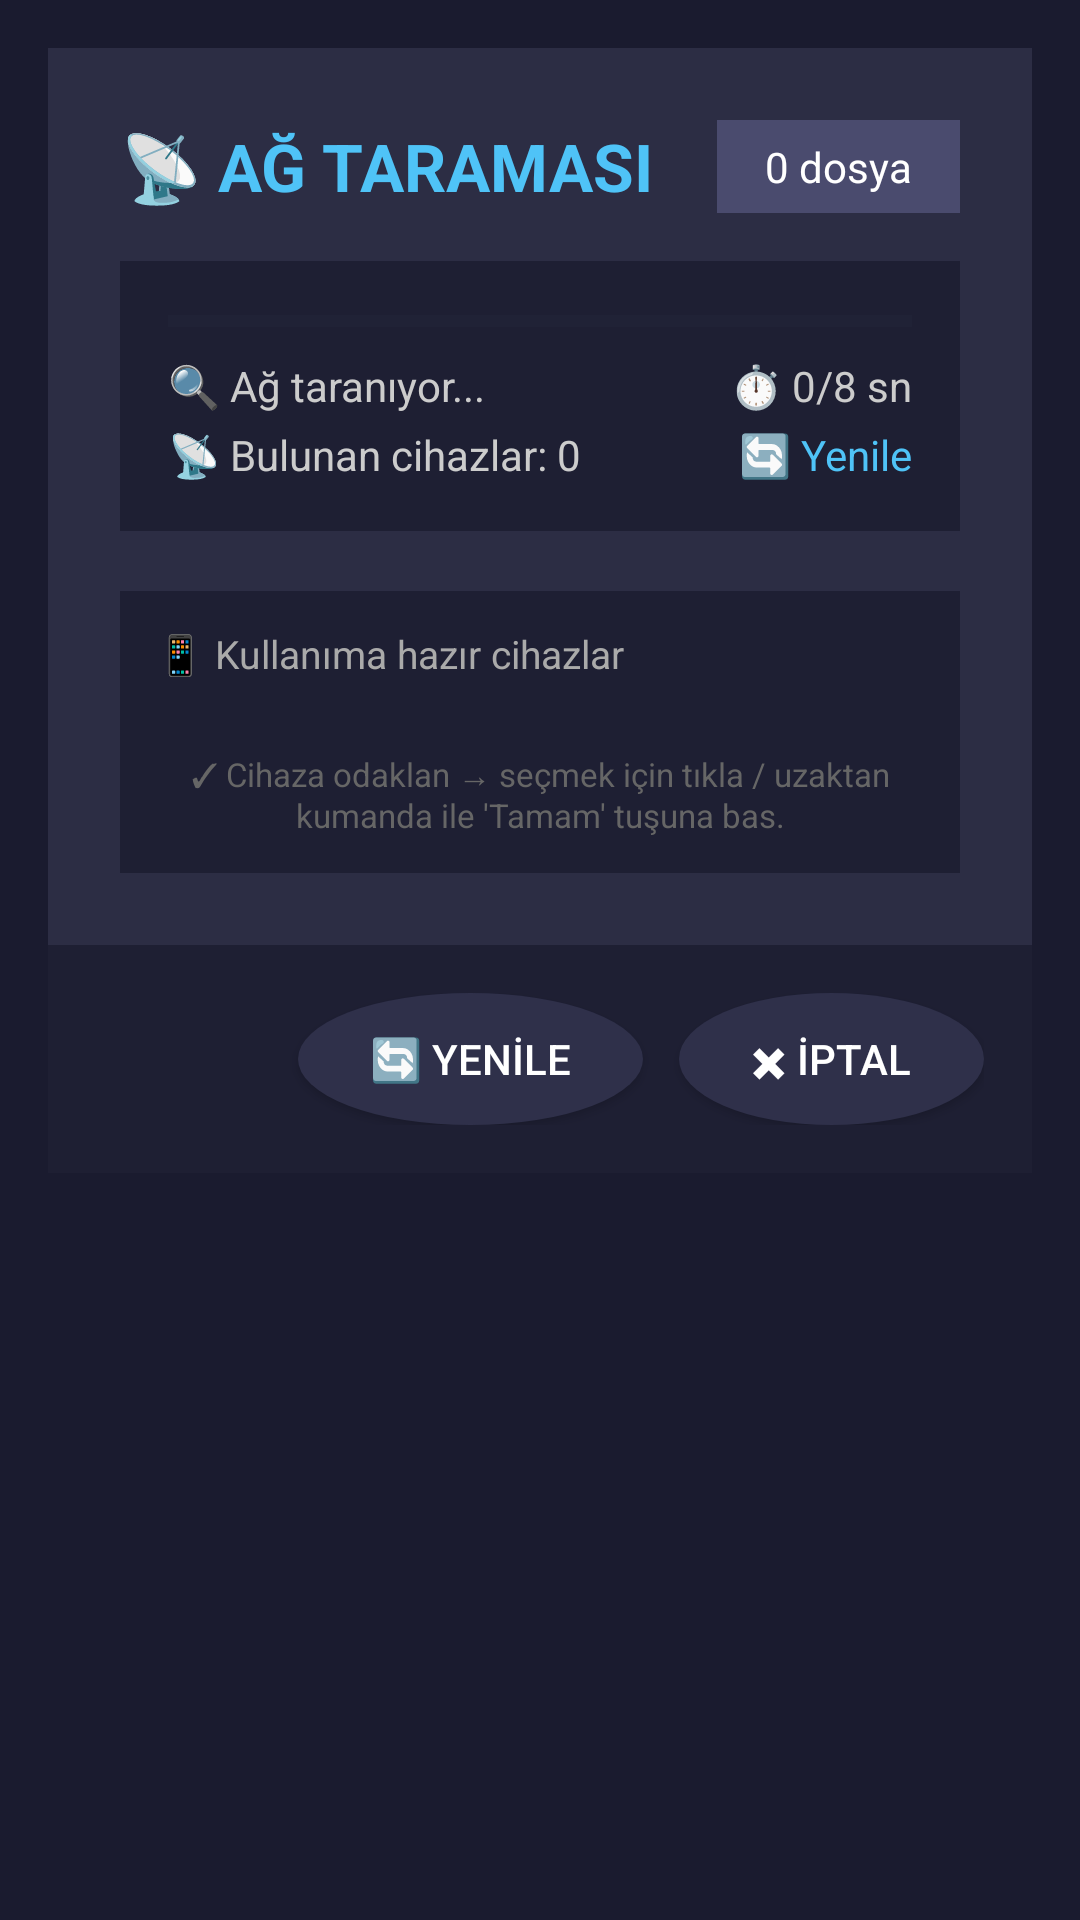

Here is an Android app screen rendered from its layout file. Give the layout XML and the strings, colors and styles it references.
<!-- AndroidManifest.xml: activity theme Theme.AppCompat.Light.NoActionBar -->
<!-- res/layout/activity_device_scan.xml -->
<?xml version="1.0" encoding="utf-8"?>
<ScrollView xmlns:android="http://schemas.android.com/apk/res/android"
    android:layout_width="match_parent"
    android:layout_height="match_parent"
    android:fillViewport="true"
    android:background="#1a1b2f">

    <LinearLayout
        android:layout_width="match_parent"
        android:layout_height="wrap_content"
        android:orientation="vertical"
        android:background="#1a1b2f">

        <LinearLayout
            android:layout_width="match_parent"
            android:layout_height="wrap_content"
            android:orientation="vertical"
            android:background="#2c2d44"
            android:layout_margin="16dp"
            android:padding="0dp"
            android:stateListAnimator="@null"
            android:elevation="0dp">

            <LinearLayout
                android:layout_width="match_parent"
                android:layout_height="wrap_content"
                android:orientation="vertical"
                android:padding="24dp">

                <LinearLayout
                    android:layout_width="match_parent"
                    android:layout_height="wrap_content"
                    android:orientation="horizontal"
                    android:gravity="center_vertical"
                    android:layout_marginBottom="16dp">

                    <TextView
                        android:layout_width="0dp"
                        android:layout_height="wrap_content"
                        android:layout_weight="1"
                        android:text="📡 AĞ TARAMASI"
                        android:textColor="#4FC3F7"
                        android:textSize="22sp"
                        android:textStyle="bold" />

                    <TextView
                        android:id="@+id/tvDosyaBadge"
                        android:layout_width="wrap_content"
                        android:layout_height="wrap_content"
                        android:background="#4a4b6e"
                        android:paddingVertical="6dp"
                        android:paddingHorizontal="16dp"
                        android:textColor="#FFFFFF"
                        android:textSize="14sp"
                        android:text="0 dosya" />
                </LinearLayout>

                <LinearLayout
                    android:layout_width="match_parent"
                    android:layout_height="wrap_content"
                    android:orientation="vertical"
                    android:background="#1e1f33"
                    android:padding="16dp"
                    android:layout_marginBottom="20dp">

                    <ProgressBar
                        android:id="@+id/progressBar"
                        style="?android:attr/progressBarStyleHorizontal"
                        android:layout_width="match_parent"
                        android:layout_height="8dp"
                        android:progress="0"
                        android:max="100"
                        android:progressTint="#4FC3F7"
                        android:progressBackgroundTint="#2a2b3f" />

                    <LinearLayout
                        android:layout_width="match_parent"
                        android:layout_height="wrap_content"
                        android:orientation="horizontal"
                        android:layout_marginTop="8dp">

                        <TextView
                            android:id="@+id/tvTaramaDurum"
                            android:layout_width="0dp"
                            android:layout_height="wrap_content"
                            android:layout_weight="1"
                            android:text="🔍 Ağ taranıyor..."
                            android:textColor="#ccc"
                            android:textSize="14sp" />

                        <TextView
                            android:id="@+id/tvSure"
                            android:layout_width="wrap_content"
                            android:layout_height="wrap_content"
                            android:text="⏱️ 0/8 sn"
                            android:textColor="#ccc"
                            android:textSize="14sp" />
                    </LinearLayout>

                    <LinearLayout
                        android:layout_width="match_parent"
                        android:layout_height="wrap_content"
                        android:orientation="horizontal"
                        android:layout_marginTop="4dp">

                        <TextView
                            android:id="@+id/tvBulunanSayisi"
                            android:layout_width="0dp"
                            android:layout_height="wrap_content"
                            android:layout_weight="1"
                            android:text="📡 Bulunan cihazlar: 0"
                            android:textColor="#ccc"
                            android:textSize="14sp" />

                        <TextView
                            android:id="@+id/tvYenileMetin"
                            android:layout_width="wrap_content"
                            android:layout_height="wrap_content"
                            android:text="🔄 Yenile"
                            android:textColor="#4FC3F7"
                            android:textSize="14sp"
                            android:focusable="true"
                            android:clickable="true" />
                    </LinearLayout>
                </LinearLayout>

                <LinearLayout
                    android:layout_width="match_parent"
                    android:layout_height="wrap_content"
                    android:orientation="vertical"
                    android:background="#1e1f33"
                    android:padding="12dp">

                    <TextView
                        android:layout_width="wrap_content"
                        android:layout_height="wrap_content"
                        android:text="📱 Kullanıma hazır cihazlar"
                        android:textColor="#aaa"
                        android:textSize="13sp"
                        android:layout_marginBottom="8dp" />

                    <androidx.recyclerview.widget.RecyclerView
                        android:id="@+id/rvCihazlar"
                        android:layout_width="match_parent"
                        android:layout_height="wrap_content"
                        android:clipToPadding="false"
                        android:padding="4dp"
                        android:visibility="invisible" />

                    <TextView
                        android:id="@+id/tvAltBilgi"
                        android:layout_width="match_parent"
                        android:layout_height="wrap_content"
                        android:text="✓ Cihaza odaklan → seçmek için tıkla / uzaktan kumanda ile 'Tamam' tuşuna bas."
                        android:textColor="#666"
                        android:textSize="11sp"
                        android:gravity="center"
                        android:layout_marginTop="8dp" />
                </LinearLayout>
            </LinearLayout>

            <LinearLayout
                android:layout_width="match_parent"
                android:layout_height="wrap_content"
                android:orientation="horizontal"
                android:gravity="end"
                android:padding="16dp"
                android:background="#1e1f33">

                <Button
                    android:id="@+id/btnYenile"
                    android:layout_width="wrap_content"
                    android:layout_height="44dp"
                    android:text="🔄 YENİLE"
                    android:background="@drawable/btn_focus_bg"
                    android:textColor="#FFFFFF"
                    android:paddingStart="24dp"
                    android:paddingEnd="24dp"
                    android:layout_marginEnd="12dp"
                    android:focusable="true" />

                <Button
                    android:id="@+id/btnIptal"
                    android:layout_width="wrap_content"
                    android:layout_height="44dp"
                    android:text="✖ İPTAL"
                    android:background="@drawable/btn_focus_bg"
                    android:textColor="#FFFFFF"
                    android:paddingStart="24dp"
                    android:paddingEnd="24dp"
                    android:focusable="true" />
            </LinearLayout>
        </LinearLayout>
    </LinearLayout>
</ScrollView>
<!-- resources referenced by this layout -->
<resources>
  <!-- drawable btn_focus_bg (drawable) -->
  <?xml version="1.0" encoding="utf-8"?>
  <selector xmlns:android="http://schemas.android.com/apk/res/android">
  
      <item android:state_focused="true">
          <shape android:shape="oval">
              <solid android:color="#cc7c4dff" />
              <stroke android:width="2dp" android:color="#ff9900" />
          </shape>
      </item>
  
      <item android:state_pressed="true">
          <shape android:shape="oval">
              <solid android:color="#885533cc" />
          </shape>
      </item>
  
      <item>
          <shape android:shape="oval">
              <solid android:color="#2f304a" />
          </shape>
      </item>
  
  </selector>
</resources>
